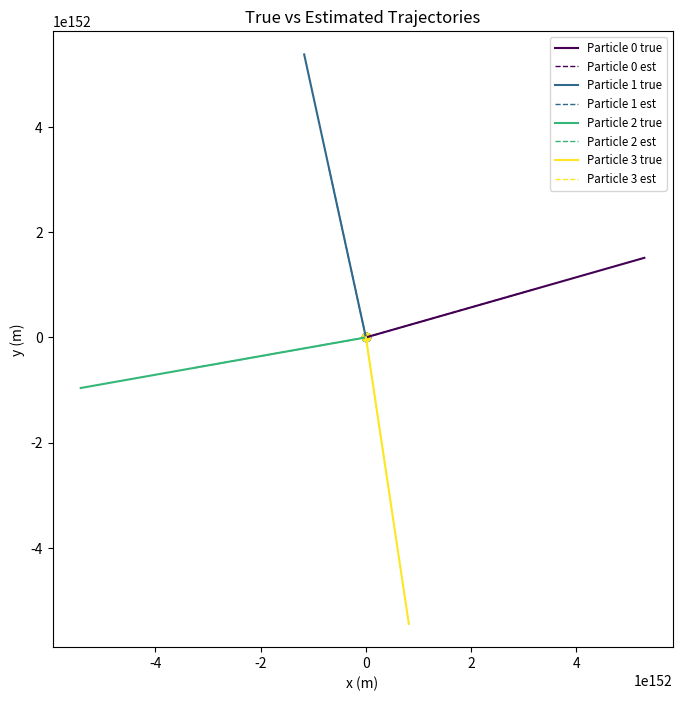

Here is the Python script that generated this plot:
# Extended FatherTimeSDKP prototype
# - Multiple particles (each can have a CircleConstraint)
# - RK4 integrator with per-particle constraints
# - Kalman filters (one per particle) for position/velocity estimation
# - Matplotlib visualization of true vs estimated trajectories

import numpy as np
import matplotlib.pyplot as plt

# -----------------------
# Particle & World
# -----------------------
class Particle:
    def __init__(self, mass, x, v):
        self.m = float(mass)
        self.x = np.array(x, dtype=float)
        self.v = np.array(v, dtype=float)

class World:
    def __init__(self, gravity=np.array([0.0, -9.81, 0.0])):
        self.particles = []
        self.g = np.array(gravity, dtype=float)
    def add_particle(self, p: Particle):
        self.particles.append(p)

# -----------------------
# Forces: simple (gravity)
# -----------------------
def compute_forces(world):
    return [p.m * world.g for p in world.particles]

# -----------------------
# Circle constraint (per-particle)
# -----------------------
class CircleConstraint:
    def __init__(self, idx, R):
        self.idx = idx
        self.R = float(R)
    def g(self, x):
        return x[0]**2 + x[1]**2 - self.R**2
    def J(self, x):
        return np.array([2*x[0], 2*x[1], 0.0]).reshape((1,3))
    def J_dot(self, v):
        return np.array([2*v[0], 2*v[1], 0.0]).reshape((1,3))
    def desired_accel_term(self, x, v):
        alpha = 10.0; beta = 10.0
        g = self.g(x)
        g_dot = 2*(x[0]*v[0] + x[1]*v[1])
        return - (2*alpha*g_dot + (beta**2)*g)

# -----------------------
# Compute accelerations with multiple independent constraints
# (Assume constraints affect different particles; solve scalar lambda per constraint)
# -----------------------
def accelerations_with_constraints(world, forces, constraints):
    n = len(world.particles)
    a_unc = [f / p.m for f,p in zip(forces, world.particles)]
    a = a_unc.copy()
    for c in constraints:
        i = c.idx
        p = world.particles[i]
        x = p.x; v = p.v
        J = c.J(x)                    # (1,3)
        M_inv = 1.0 / p.m
        lhs = float((J * M_inv) @ J.T)
        rhs = - ( float((J * M_inv) @ forces[i].reshape((3,1))) + float(c.J_dot(v) @ v.reshape((3,1))) + c.desired_accel_term(x, v) )
        lam = 0.0 if abs(lhs) < 1e-12 else rhs / lhs
        a_corr = (M_inv * (J.T.flatten() * lam))
        a[i] = a[i] + a_corr
    return a

# -----------------------
# RK4 integrator (supports multiple constraints)
# -----------------------
def rk4_step(world, dt, constraints=None):
    n = len(world.particles)
    def pack(ws):
        xs = np.concatenate([p.x for p in ws.particles])
        vs = np.concatenate([p.v for p in ws.particles])
        return xs, vs
    def unpack(ws, xs, vs):
        for i,p in enumerate(ws.particles):
            p.x = xs[3*i:3*i+3].copy()
            p.v = vs[3*i:3*i+3].copy()
    forces1 = compute_forces(world)
    if constraints:
        a1 = accelerations_with_constraints(world, forces1, constraints)
    else:
        a1 = [f / p.m for f,p in zip(forces1, world.particles)]
    xs, vs = pack(world)
    k1_x = np.concatenate([p.v for p in world.particles])
    k1_v = np.concatenate(a1)
    # k2
    ws2 = World(world.g)
    for i,p in enumerate(world.particles):
        p2 = Particle(p.m, p.x + 0.5*dt*k1_x[3*i:3*i+3], p.v + 0.5*dt*k1_v[3*i:3*i+3])
        ws2.add_particle(p2)
    forces2 = compute_forces(ws2)
    if constraints:
        # need to map constraints to new world by copying same constraint objects but index equivalent
        a2 = accelerations_with_constraints(ws2, forces2, constraints)
    else:
        a2 = [f / p.m for f,p in zip(forces2, ws2.particles)]
    k2_x = np.concatenate([p.v for p in ws2.particles])
    k2_v = np.concatenate(a2)
    # k3
    ws3 = World(world.g)
    for i,p in enumerate(world.particles):
        p3 = Particle(p.m, p.x + 0.5*dt*k2_x[3*i:3*i+3], p.v + 0.5*dt*k2_v[3*i:3*i+3])
        ws3.add_particle(p3)
    forces3 = compute_forces(ws3)
    if constraints:
        a3 = accelerations_with_constraints(ws3, forces3, constraints)
    else:
        a3 = [f / p.m for f,p in zip(forces3, ws3.particles)]
    k3_x = np.concatenate([p.v for p in ws3.particles])
    k3_v = np.concatenate(a3)
    # k4
    ws4 = World(world.g)
    for i,p in enumerate(world.particles):
        p4 = Particle(p.m, p.x + dt*k3_x[3*i:3*i+3], p.v + dt*k3_v[3*i:3*i+3])
        ws4.add_particle(p4)
    forces4 = compute_forces(ws4)
    if constraints:
        a4 = accelerations_with_constraints(ws4, forces4, constraints)
    else:
        a4 = [f / p.m for f,p in zip(forces4, ws4.particles)]
    k4_x = np.concatenate([p.v for p in ws4.particles])
    k4_v = np.concatenate(a4)
    xs_new = xs + (dt/6.0)*(k1_x + 2*k2_x + 2*k3_x + k4_x)
    vs_new = vs + (dt/6.0)*(k1_v + 2*k2_v + 2*k3_v + k4_v)
    unpack(world, xs_new, vs_new)

# -----------------------
# Kalman filter (per-particle 2D pos+vel)
# -----------------------
class KalmanFilter:
    def __init__(self, dt, process_var=1e-3, meas_var=1e-2):
        self.dt = dt
        self.A = np.array([[1,0,dt,0],
                           [0,1,0,dt],
                           [0,0,1,0],
                           [0,0,0,1]], dtype=float)
        self.Q = process_var * np.eye(4)
        self.H = np.array([[1,0,0,0],
                           [0,1,0,0]], dtype=float)
        self.R = meas_var * np.eye(2)
        self.x = np.zeros((4,1))
        self.P = np.eye(4)
    def predict(self):
        self.x = self.A @ self.x
        self.P = self.A @ self.P @ self.A.T + self.Q
    def update(self, z):
        z = np.array(z).reshape((2,1))
        S = self.H @ self.P @ self.H.T + self.R
        K = self.P @ self.H.T @ np.linalg.inv(S)
        y = z - (self.H @ self.x)
        self.x = self.x + K @ y
        I = np.eye(self.P.shape[0])
        self.P = (I - K @ self.H) @ self.P

# -----------------------
# Demo: N particles each constrained to their own circle
# -----------------------
def simulate_multi(N=3, dt=0.01, steps=2000):
    world = World(gravity=np.array([0.0, 0.0, 0.0]))
    constraints = []
    kfs = []
    traj = [[] for _ in range(N)]
    est = [[] for _ in range(N)]
    radii = np.linspace(3.0, 6.0, N)
    # initialize particles around circle with tangential speed for approximate circular motion
    for i in range(N):
        R = radii[i]
        theta = 2.0 * np.pi * i / N
        x0 = np.array([R*np.cos(theta), R*np.sin(theta), 0.0])
        # tangential direction rotated +90 degrees
        tangent = np.array([-np.sin(theta), np.cos(theta), 0.0])
        speed = 1.0  # choose modest speed
        v0 = speed * tangent
        p = Particle(1.0, x0.copy(), v0.copy())
        world.add_particle(p)
        constraints.append(CircleConstraint(idx=i, R=R))
        kf = KalmanFilter(dt=dt, process_var=1e-4, meas_var=5e-3)
        kf.x = np.array([[x0[0]],[x0[1]],[v0[0]],[v0[1]]])
        kfs.append(kf)
    # simulate
    for n in range(steps):
        rk4_step(world, dt, constraints=constraints)
        for i,p in enumerate(world.particles):
            xt = p.x.copy()
            vt = p.v.copy()
            # measurement with noise
            z = xt[:2] + np.random.normal(scale=0.05, size=2)
            kfs[i].predict()
            kfs[i].update(z)
            traj[i].append(xt.copy())
            est[i].append(kfs[i].x.flatten().copy())
    # convert to arrays
    traj = [np.array(tr) for tr in traj]
    est = [np.array(e) for e in est]
    return traj, est

# -----------------------
# Visualization
# -----------------------
def plot_traj(traj, est, show=True):
    N = len(traj)
    plt.figure(figsize=(8,8))
    colors = plt.cm.viridis(np.linspace(0,1,N))
    for i in range(N):
        pts = traj[i]
        est_pts = est[i]
        plt.plot(pts[:,0], pts[:,1], color=colors[i], lw=1.5, label=f'Particle {i} true')
        plt.plot(est_pts[:,0], est_pts[:,1], '--', color=colors[i], lw=1.0, label=f'Particle {i} est')
        plt.scatter(pts[0,0], pts[0,1], color=colors[i], marker='o')  # start
    plt.axis('equal')
    plt.xlabel('x (m)')
    plt.ylabel('y (m)')
    plt.title('True vs Estimated Trajectories')
    plt.legend(fontsize='small')
    if show:
        plt.show()

# -----------------------
# Run demo
# -----------------------
if __name__ == "__main__":
    traj, est = simulate_multi(N=4, dt=0.01, steps=3000)
    plot_traj(traj, est)
